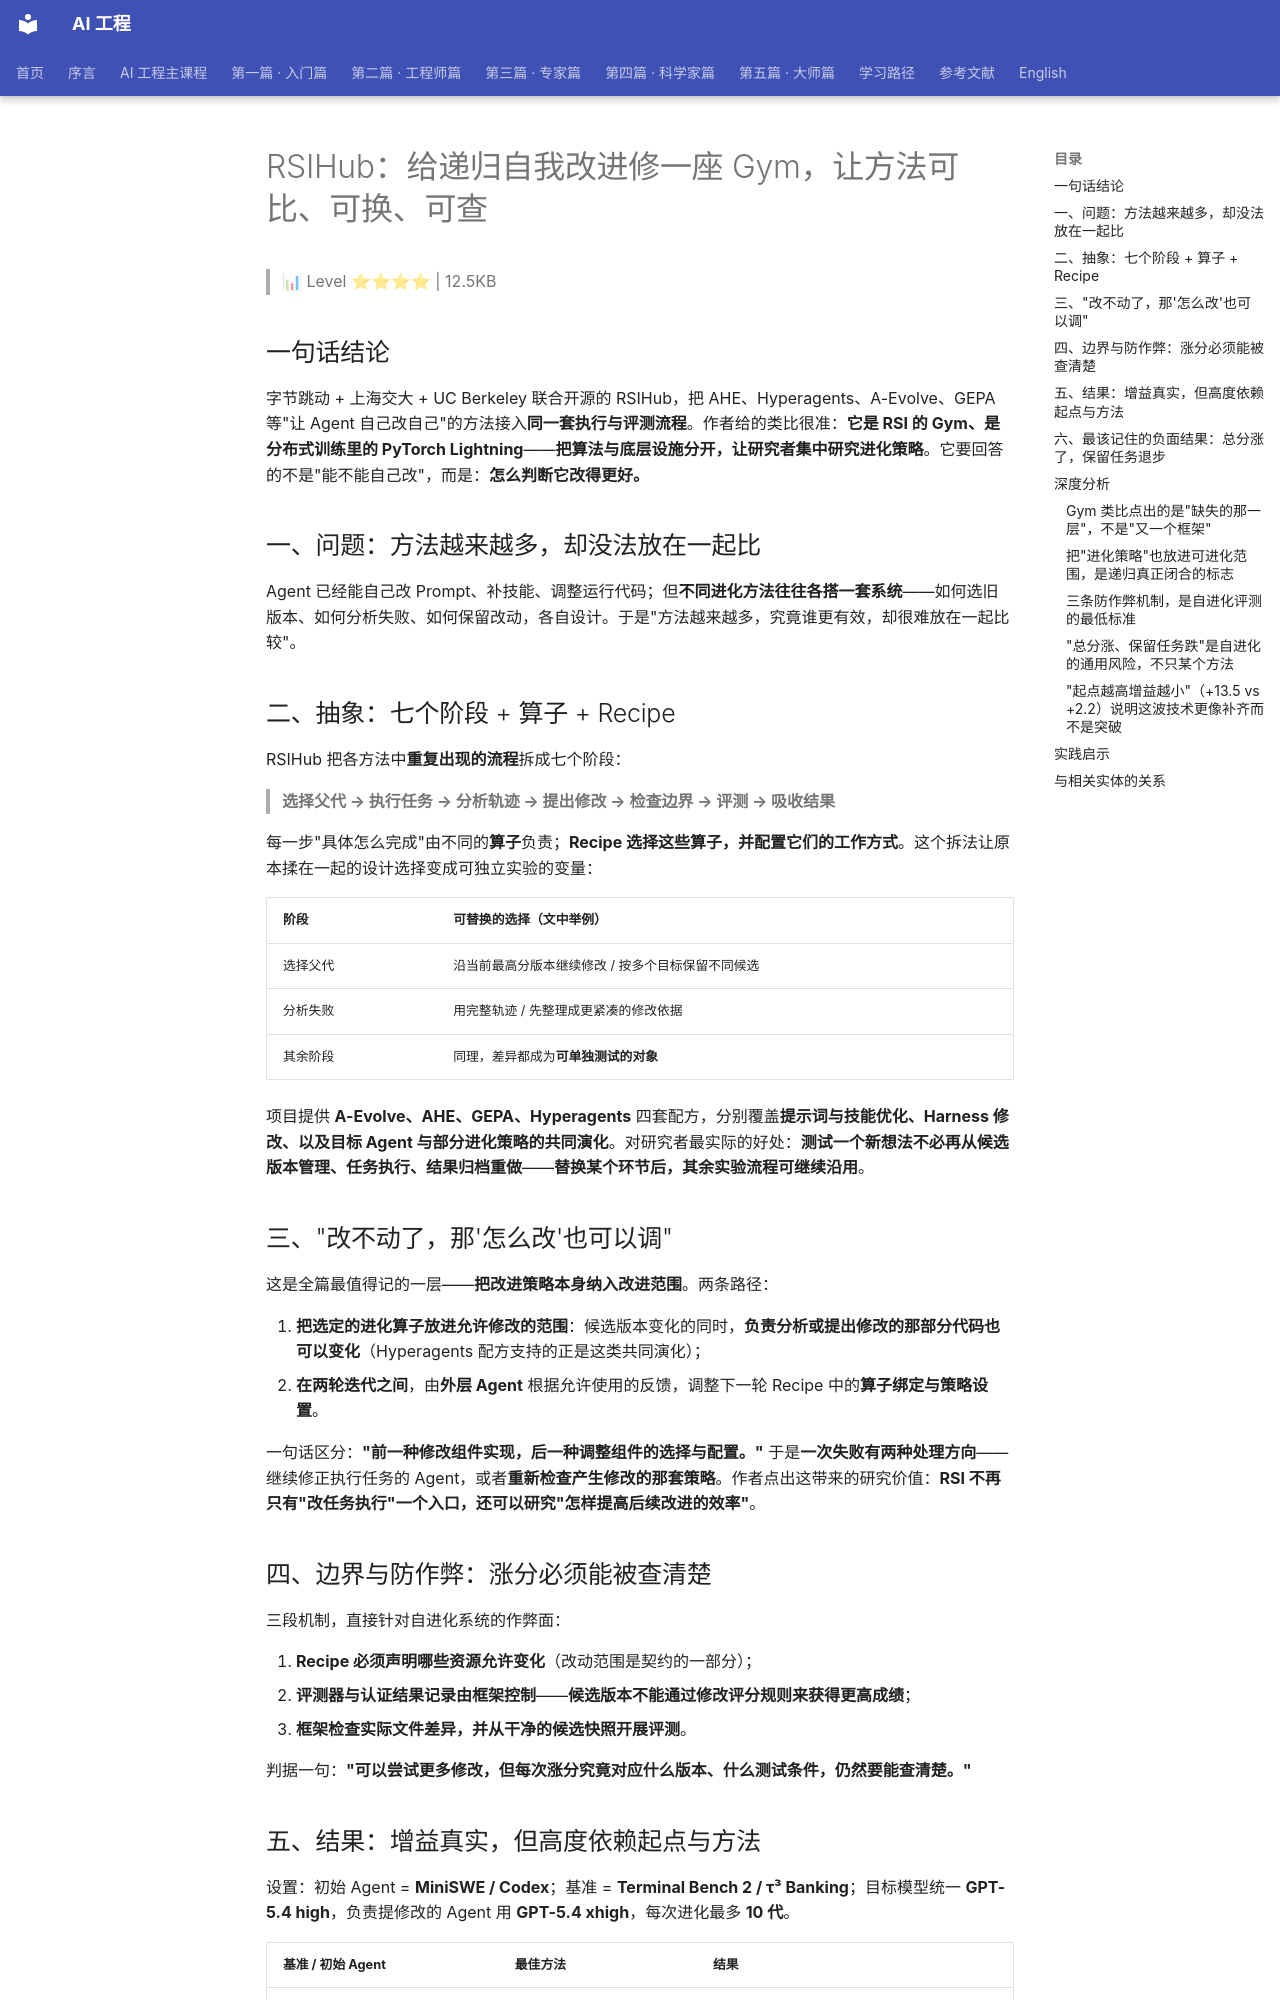

repository: QianJinGuo/wiki-book · page: ch01/401-rsihub-gym.html · generator: mkdocs

# RSIHub：给递归自我改进修一座 Gym，让方法可比、可换、可查

> 📊 Level ⭐⭐⭐⭐ | 12.5KB

## 一句话结论

字节跳动 + 上海交大 + UC Berkeley 联合开源的 RSIHub，把 AHE、Hyperagents、A-Evolve、GEPA 等"让 Agent 自己改自己"的方法接入**同一套执行与评测流程**。作者给的类比很准：**它是 RSI 的 Gym、是分布式训练里的 PyTorch Lightning**——**把算法与底层设施分开，让研究者集中研究进化策略**。它要回答的不是"能不能自己改"，而是：**怎么判断它改得更好。**

## 一、问题：方法越来越多，却没法放在一起比

Agent 已经能自己改 Prompt、补技能、调整运行代码；但**不同进化方法往往各搭一套系统**——如何选旧版本、如何分析失败、如何保留改动，各自设计。于是"方法越来越多，究竟谁更有效，却很难放在一起比较"。

## 二、抽象：七个阶段 + 算子 + Recipe

RSIHub 把各方法中**重复出现的流程**拆成七个阶段：

> **选择父代 → 执行任务 → 分析轨迹 → 提出修改 → 检查边界 → 评测 → 吸收结果**

每一步"具体怎么完成"由不同的**算子**负责；**Recipe 选择这些算子，并配置它们的工作方式**。这个拆法让原本揉在一起的设计选择变成可独立实验的变量：

| 阶段 | 可替换的选择（文中举例） |
|---|---|
| 选择父代 | 沿当前最高分版本继续修改 / 按多个目标保留不同候选 |
| 分析失败 | 用完整轨迹 / 先整理成更紧凑的修改依据 |
| 其余阶段 | 同理，差异都成为**可单独测试的对象** |

项目提供 **A-Evolve、AHE、GEPA、Hyperagents** 四套配方，分别覆盖**提示词与技能优化、Harness 修改、以及目标 Agent 与部分进化策略的共同演化**。对研究者最实际的好处：**测试一个新想法不必再从候选版本管理、任务执行、结果归档重做**——**替换某个环节后，其余实验流程可继续沿用**。

## 三、"改不动了，那'怎么改'也可以调"

这是全篇最值得记的一层——**把改进策略本身纳入改进范围**。两条路径：

1. **把选定的进化算子放进允许修改的范围**：候选版本变化的同时，**负责分析或提出修改的那部分代码也可以变化**（Hyperagents 配方支持的正是这类共同演化）；
2. **在两轮迭代之间**，由**外层 Agent** 根据允许使用的反馈，调整下一轮 Recipe 中的**算子绑定与策略设置**。

一句话区分：**"前一种修改组件实现，后一种调整组件的选择与配置。"** 于是**一次失败有两种处理方向**——继续修正执行任务的 Agent，或者**重新检查产生修改的那套策略**。作者点出这带来的研究价值：**RSI 不再只有"改任务执行"一个入口，还可以研究"怎样提高后续改进的效率"**。

## 四、边界与防作弊：涨分必须能被查清楚

三段机制，直接针对自进化系统的作弊面：

1. **Recipe 必须声明哪些资源允许变化**（改动范围是契约的一部分）；
2. **评测器与认证结果记录由框架控制**——**候选版本不能通过修改评分规则来获得更高成绩**；
3. **框架检查实际文件差异，并从干净的候选快照开展评测**。

判据一句：**"可以尝试更多修改，但每次涨分究竟对应什么版本、什么测试条件，仍然要能查清楚。"**

## 五、结果：增益真实，但高度依赖起点与方法

设置：初始 Agent = **MiniSWE / Codex**；基准 = **Terminal Bench 2 / τ³ Banking**；目标模型统一 **GPT-5.4 high**，负责提修改的 Agent 用 **GPT-5.4 xhigh**，每次进化最多 **10 代**。

| 基准 / 初始 Agent | 最佳方法 | 结果 |
|---|---|---|
| **Terminal Bench 2 · MiniSWE** | Hyperagents、A-Evolve | **pass@1 56.2% → 69.7%（+13.5pt）** |
| **Terminal Bench 2 · Codex** | AHE | **71.9%（+2.2pt）** ——起点越高，增益越小 |
| **τ³ Banking · Codex** | AHE | **24.7% → 34.0%** |
| **τ³ Banking · MiniSWE** | Hyperagents | **27.8% → 33.0%** |

**"换一个起点、换一类任务，领先的方法就可能变化。"**
